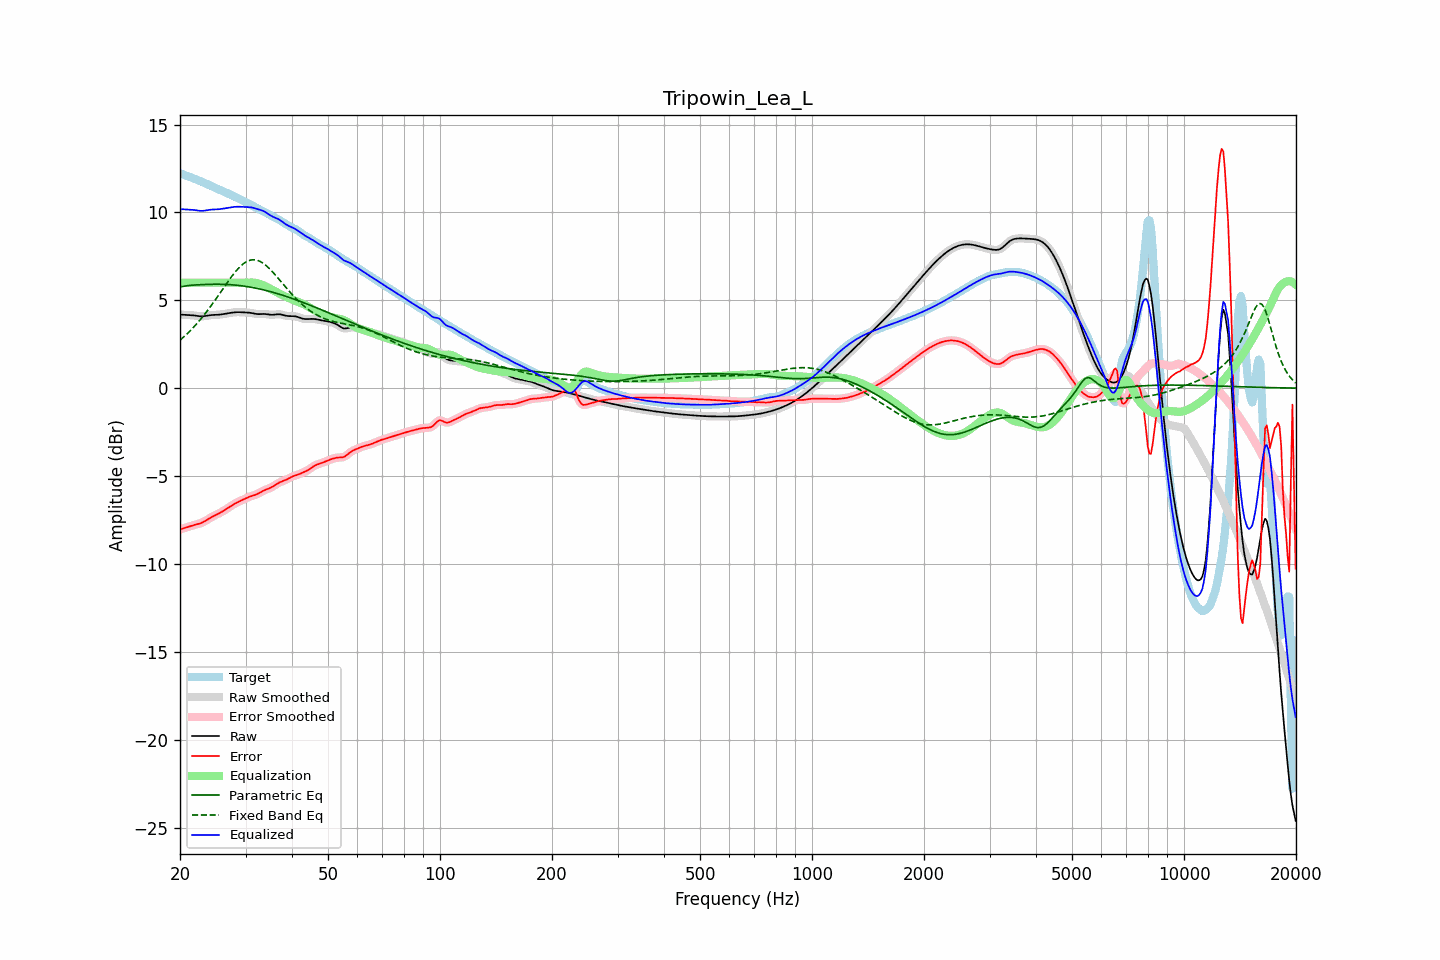

Data behind this chart, as committed beside it:
frequency, raw, error, smoothed, error_smoothed, equalization, parametric_eq, fixed_band_eq, equalized_raw, equalized_smoothed, target
20.00, 4.18, -8.04, 4.18, -8.04, 6.00, 5.76, 2.73, 10.18, 10.18, 12.22
20.20, 4.18, -8.01, 4.18, -8.01, 6.00, 5.77, 2.81, 10.18, 10.18, 12.19
20.40, 4.18, -7.98, 4.18, -7.98, 6.00, 5.79, 2.89, 10.18, 10.18, 12.15
20.61, 4.17, -7.95, 4.17, -7.95, 6.00, 5.81, 2.97, 10.17, 10.17, 12.12
20.81, 4.16, -7.92, 4.17, -7.92, 6.00, 5.82, 3.06, 10.16, 10.17, 12.09
21.02, 4.16, -7.89, 4.16, -7.89, 6.00, 5.83, 3.15, 10.16, 10.16, 12.05
21.23, 4.16, -7.86, 4.16, -7.86, 6.00, 5.85, 3.24, 10.16, 10.16, 12.02
21.44, 4.15, -7.83, 4.15, -7.83, 6.00, 5.85, 3.33, 10.15, 10.15, 11.99
21.66, 4.14, -7.81, 4.14, -7.81, 6.00, 5.86, 3.42, 10.14, 10.14, 11.95
21.87, 4.14, -7.78, 4.13, -7.78, 6.00, 5.87, 3.52, 10.14, 10.13, 11.92
22.09, 4.12, -7.76, 4.12, -7.76, 6.00, 5.88, 3.62, 10.12, 10.12, 11.88
22.31, 4.11, -7.73, 4.11, -7.73, 6.00, 5.88, 3.73, 10.11, 10.11, 11.84
22.54, 4.10, -7.71, 4.10, -7.71, 6.00, 5.89, 3.83, 10.10, 10.10, 11.80
22.76, 4.09, -7.68, 4.09, -7.68, 6.00, 5.89, 3.94, 10.09, 10.09, 11.76
22.99, 4.09, -7.64, 4.09, -7.64, 6.00, 5.90, 4.05, 10.09, 10.09, 11.73
23.22, 4.10, -7.59, 4.10, -7.59, 6.00, 5.90, 4.17, 10.10, 10.10, 11.69
23.45, 4.11, -7.54, 4.11, -7.54, 6.00, 5.90, 4.28, 10.11, 10.11, 11.65
23.69, 4.13, -7.48, 4.13, -7.48, 6.00, 5.91, 4.40, 10.13, 10.13, 11.61
23.92, 4.14, -7.42, 4.14, -7.42, 6.00, 5.91, 4.52, 10.14, 10.14, 11.57
24.16, 4.16, -7.37, 4.15, -7.37, 6.00, 5.91, 4.65, 10.16, 10.15, 11.52
24.40, 4.16, -7.32, 4.16, -7.32, 6.00, 5.91, 4.77, 10.16, 10.16, 11.48
24.65, 4.17, -7.27, 4.17, -7.27, 6.00, 5.91, 4.90, 10.17, 10.17, 11.44
24.89, 4.17, -7.22, 4.17, -7.22, 6.00, 5.91, 5.03, 10.17, 10.17, 11.39
25.14, 4.17, -7.18, 4.17, -7.18, 6.00, 5.91, 5.16, 10.17, 10.17, 11.35
25.39, 4.18, -7.13, 4.18, -7.13, 6.00, 5.91, 5.29, 10.18, 10.18, 11.31
25.65, 4.19, -7.09, 4.19, -7.09, 6.00, 5.91, 5.43, 10.19, 10.19, 11.28
25.91, 4.20, -7.04, 4.20, -7.04, 6.00, 5.91, 5.56, 10.20, 10.20, 11.24
26.16, 4.22, -6.98, 4.22, -6.98, 6.00, 5.91, 5.69, 10.22, 10.22, 11.20
26.43, 4.23, -6.93, 4.23, -6.93, 6.00, 5.90, 5.82, 10.23, 10.23, 11.16
26.69, 4.25, -6.87, 4.25, -6.87, 6.00, 5.90, 5.96, 10.25, 10.25, 11.12
26.96, 4.26, -6.81, 4.26, -6.81, 6.00, 5.90, 6.09, 10.26, 10.26, 11.07
27.23, 4.28, -6.75, 4.28, -6.75, 6.00, 5.89, 6.21, 10.28, 10.28, 11.03
27.50, 4.29, -6.69, 4.29, -6.69, 6.00, 5.88, 6.34, 10.29, 10.29, 10.98
27.77, 4.31, -6.63, 4.31, -6.63, 6.00, 5.88, 6.46, 10.31, 10.31, 10.93
28.05, 4.32, -6.57, 4.32, -6.57, 6.00, 5.87, 6.57, 10.32, 10.32, 10.89
28.33, 4.32, -6.52, 4.32, -6.52, 6.00, 5.86, 6.68, 10.32, 10.32, 10.85
28.62, 4.33, -6.48, 4.33, -6.48, 6.00, 5.85, 6.79, 10.33, 10.33, 10.81
28.90, 4.33, -6.44, 4.32, -6.44, 6.00, 5.84, 6.88, 10.33, 10.32, 10.76
29.19, 4.32, -6.40, 4.32, -6.40, 6.00, 5.83, 6.97, 10.32, 10.32, 10.72
29.48, 4.31, -6.35, 4.31, -6.35, 6.00, 5.82, 7.05, 10.31, 10.31, 10.67
29.78, 4.31, -6.31, 4.31, -6.31, 6.00, 5.80, 7.12, 10.31, 10.31, 10.62
30.08, 4.31, -6.27, 4.31, -6.27, 6.00, 5.79, 7.18, 10.31, 10.31, 10.57
30.38, 4.30, -6.22, 4.30, -6.22, 6.00, 5.78, 7.23, 10.30, 10.30, 10.52
30.68, 4.30, -6.18, 4.29, -6.18, 6.01, 5.76, 7.26, 10.30, 10.30, 10.48
30.99, 4.28, -6.15, 4.28, -6.15, 6.01, 5.75, 7.29, 10.29, 10.29, 10.43
31.30, 4.27, -6.12, 4.27, -6.12, 6.01, 5.73, 7.30, 10.28, 10.27, 10.39
31.61, 4.25, -6.09, 4.25, -6.09, 6.00, 5.71, 7.31, 10.25, 10.25, 10.34
31.93, 4.23, -6.06, 4.23, -6.06, 5.99, 5.69, 7.30, 10.22, 10.22, 10.29
32.24, 4.22, -6.03, 4.22, -6.03, 5.98, 5.68, 7.28, 10.19, 10.20, 10.24
32.57, 4.21, -5.98, 4.22, -5.98, 5.95, 5.66, 7.24, 10.17, 10.17, 10.20
32.89, 4.22, -5.93, 4.22, -5.93, 5.92, 5.64, 7.20, 10.14, 10.14, 10.15
33.22, 4.22, -5.88, 4.22, -5.88, 5.89, 5.61, 7.15, 10.11, 10.11, 10.10
33.55, 4.22, -5.83, 4.22, -5.83, 5.85, 5.59, 7.09, 10.07, 10.07, 10.05
33.89, 4.22, -5.79, 4.22, -5.79, 5.81, 5.57, 7.02, 10.02, 10.02, 10.00
34.23, 4.21, -5.75, 4.21, -5.75, 5.76, 5.55, 6.94, 9.97, 9.97, 9.95
34.57, 4.19, -5.71, 4.19, -5.71, 5.71, 5.52, 6.86, 9.90, 9.90, 9.91
34.92, 4.18, -5.68, 4.18, -5.68, 5.67, 5.50, 6.77, 9.84, 9.84, 9.86
35.27, 4.17, -5.63, 4.17, -5.63, 5.62, 5.47, 6.67, 9.79, 9.79, 9.81
35.62, 4.18, -5.58, 4.18, -5.58, 5.57, 5.45, 6.57, 9.74, 9.75, 9.76
35.97, 4.19, -5.52, 4.19, -5.52, 5.52, 5.42, 6.47, 9.71, 9.71, 9.71
... 635 more rows
